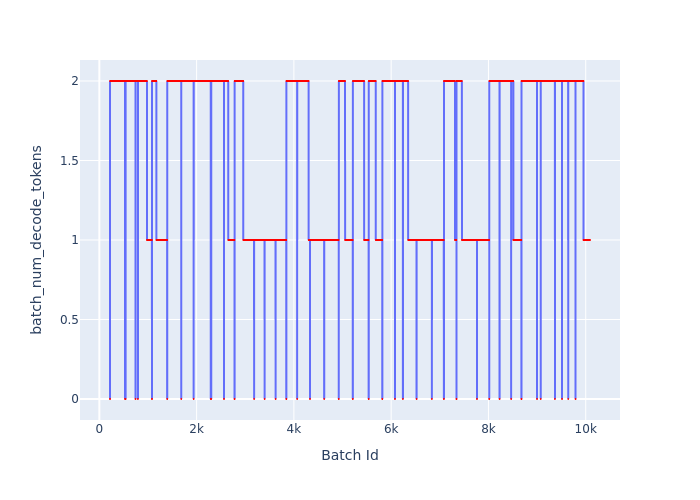

The table this chart was drawn from, first rows:
Batch Id, batch_num_decode_tokens
219, 0
220, 0
221, 2
222, 2
223, 2
224, 2
225, 2
226, 2
227, 2
228, 2
229, 2
230, 2
231, 2
232, 2
233, 2
234, 2
235, 2
236, 2
237, 2
238, 2
239, 2
240, 2
241, 2
242, 2
243, 2
244, 2
245, 2
246, 2
247, 2
248, 2
249, 2
250, 2
251, 2
252, 2
253, 2
254, 2
255, 2
256, 2
257, 2
258, 2
259, 2
260, 2
261, 2
262, 2
263, 2
264, 2
265, 2
266, 2
267, 2
268, 2
269, 2
270, 2
271, 2
272, 2
273, 2
274, 2
275, 2
276, 2
277, 2
278, 2
... 9,810 more rows
